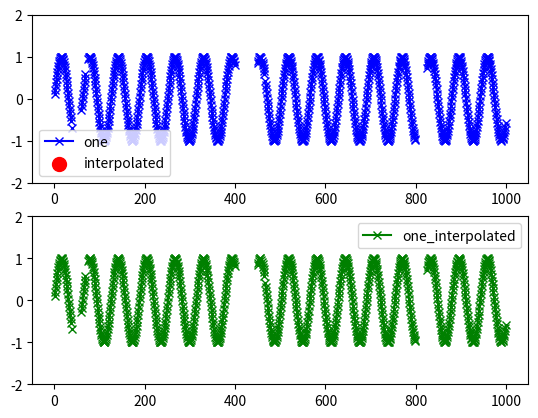

Source code (Python):
# Access inputs as args['input_name']
import pandas as pd
import matplotlib.pyplot as plt
import numpy as np
import time


def createInterpolationRanges(df, columnName, interpolateMargin=100, log=False):
    u""" Function checks data for missing values. From the missing-data indices
        it will try to create so called 'missing data index regions' based on
        *interpolateMargin* parameter. This index-regions will be used further
        for faster interpolation.

        INPUT:
        ------------------------------------------------------------------------
         *df*                - pandas.DataFrame, our data
         *columnName*        - str, column name in passed DataFrame
         *interpolateMargin* - int, number of data-points to consider left and
                               right from current NaN value.

        OUTPUT:
        ------------------------------------------------------------------------
         *regions*           - list of 2-length-lists, indices of the missing
                               data regions (i.e. [[1, 12], [45, 50], [60, 100]]
                               OR None (if no missing data in columnName)
        ------------------------------------------------------------------------
         Example 1:
            >>> s = [1, 2, 3, np.nan, 5, 4, 3, 2, 1]
            >>> df = pd.DataFrame(data=s, columns=['col1'])
            >>> print createInterpolationRanges(df,'col1',interpolateMargin=2)
            [[1, 5]]

            This for further interpolation we will consider not full array *s*
            but only its part *s'* = [2, 3, np.nan, 5, 4], where [[1, 5]]
            corresponds to the indices of [2] and [4] in the *s'*

         Example 2:
            >>> s = [1, 2, 3, np.nan, 5, 4, 3, np.nan, 1]
            >>> df = pd.DataFrame(data=s, columns=['col1'])
            >>> print createInterpolationRanges(df,'col1',interpolateMargin=2)
            [[1, 5], [5, 8]]

            Here we have two regions. Note that the "8" value in the second
            region is the maximum index of the array *s*
         
         Example 3:
            >>> s = [np.nan, 5, 6, 7, 8, 7, 6, 5, 4, 3, np.nan, 1, np.nan, -1, np.nan, -1, 0, 1, 2]
            >>> df = pd.DataFrame(data=s, columns=['col1'])
            >>> print createInterpolationRanges(df, 'col1', interpolateMargin = 3)
            [[0, 3], [7, 17]]

            Here we have two regions and the second one is joined from multiple
            NaN occurences
    """
    N = len(df.index)
    validN = df[columnName].count()
    nanN = (N-validN)
    if log: print( 'createInterpolationRanges(): Column <{0}>: entries - {1}, NaNs - {2}'.format(columnName, N, nanN))
    
    if nanN > 0:
        # indeces of NaN values
        nanIndeces = np.where(df[columnName].isnull())[0]
        #print( nanIndeces)

        # create regions...
        regions = list()
        region = list()

        for i, v in enumerate(nanIndeces):
            if i == 0:  # treat first element
                region.append(v)
                continue
            elif i == len(nanIndeces)-1 and len(region) == 1:  # treat last element
                region.append(nanIndeces[i])
                regions.append(region)
                continue
            if v - nanIndeces[i-1] > interpolateMargin:  # distance is too big, save previous region, start new region
                region.append(nanIndeces[i-1])
                regions.append(region)
                region = list()
                region.append(v)

        # now add and substract interpolation margins:
        iMin = 0
        iMax = N-1

        for r in regions:
            #print( r)
            r[0] = max(iMin, r[0]-interpolateMargin)
            r[1] = min(iMax, r[1]+interpolateMargin)

        #for r in regions:
        #    print( r)
        return regions
    else:  # no NaN values detected. Interpolation is not needed. Return None
        if log: print( 'createInterpolationRanges(): Column *{0}* has no missing data. Nothing to interpolate. Aborting... '.format(columnName))
        return None


def applyInterpolationBasedOnRanges(df, columnName, ranges, suffix='_interpolated', **kwargs):
    u""" Function interpolates data within given *ranges* (*ranges* should be
         generated with *createInterpolationRanges()*)

         Interpolation is done with native `pandas.DataFrame.interpolate()` method


        INPUT:
        ------------------------------------------------------------------------------
         *df*                - pandas.DataFrame, our data
         *columnName*        - str, column name in passed DataFrame
         *ranges*            - list 2D, kist of indix regions (*ranges* should
                               be generated with *createInterpolationRanges()*)
         *suffix*            - str, *suffix* will be appended to the *columnName*
                               to create new data-column in *df*
         ***kwargs*          - are passed to pandas function *DataFrame.interpolate()*

        OUTPUT:
        ------------------------------------------------------------------------------
         Note: There is no output, because function MODIFIES passed dataframe.
         The result will be appended there.
        ------------------------------------------------------------------------------

    """
    if ranges is None:  # nothing to interpolate
        return
    columnNameNew = columnName+suffix
    columnNameBak = columnName+suffix+'_bak'
    df[columnNameNew] = df[columnName]
    df[columnNameBak] = df[columnName]

    for r in ranges:
        df[columnNameBak][r[0]:r[1]] = df[columnName][r[0]:r[1]].interpolate(**kwargs)
        
    # now finally copy only those values that were missing. This can be useful since we are not sure
    # if interpolation will work perfectly
    for i in np.where(df[columnName].isnull())[0]:
        df[columnNameNew].iloc[i] = df[columnNameBak].iloc[i]
        #print ('I={0}\t[{1}] >>> [{2}]'.format(i, df.ix[i, columnNameNew], df.ix[i, columnNameBak]))

    del df[columnNameBak]







if __name__ == '__main__':
    # define X, Y
    x = np.arange(0, 100, 0.1)
    y = np.sin(x)

    # set some missing data
    y[0] = np.nan
    y[38] = np.nan
    y[40:60] = np.nan
    y[70:75] = np.nan
    y[400:450] = np.nan
    y[453] = np.nan
    y[457] = np.nan
    y[459] = np.nan
    y[466] = np.nan
    y[800:825] = np.nan
    y[990:992] = np.nan

    #create Pandas DataFrame
    df = pd.DataFrame(data=y, columns=['one'])

    # column names
    cn = 'one'
    cni = cn+'_interpolated'

    # define number of points left and right from NaN value to consider for interpolation
    interpolateMargin = 100
    # find NaN regions - to increase performance
    Regions = createInterpolationRanges(df, cn, interpolateMargin=interpolateMargin)
    print( Regions)
    # apply interpolation to NaN regions
    applyInterpolationBasedOnRanges(df, cn, Regions, suffix='_interpolated', method='polynomial', order=15)
    
    # check new column if it has NaN or not (if not - will be printed)
    createInterpolationRanges(df, cni, interpolateMargin=interpolateMargin)

    #plot
    ax = plt.subplot(211)

    df[cn].plot(ax=ax, marker='x', color='b')

    criterion = df.index.isin(np.where(df[cn].isnull())[0])
    x = df[criterion].index
    y = df[cni][criterion].values
    plt.scatter(x=x, y=y, marker='o', color='r', label='interpolated', s=100)

    plt.legend(loc='best')
    plt.ylim([-2, 2])



    ax2 = plt.subplot(212)
    df[cni].plot(ax=ax2, marker='x', color='g')
    plt.ylim([-2, 2])
    plt.legend(loc='best')

    plt.show()
